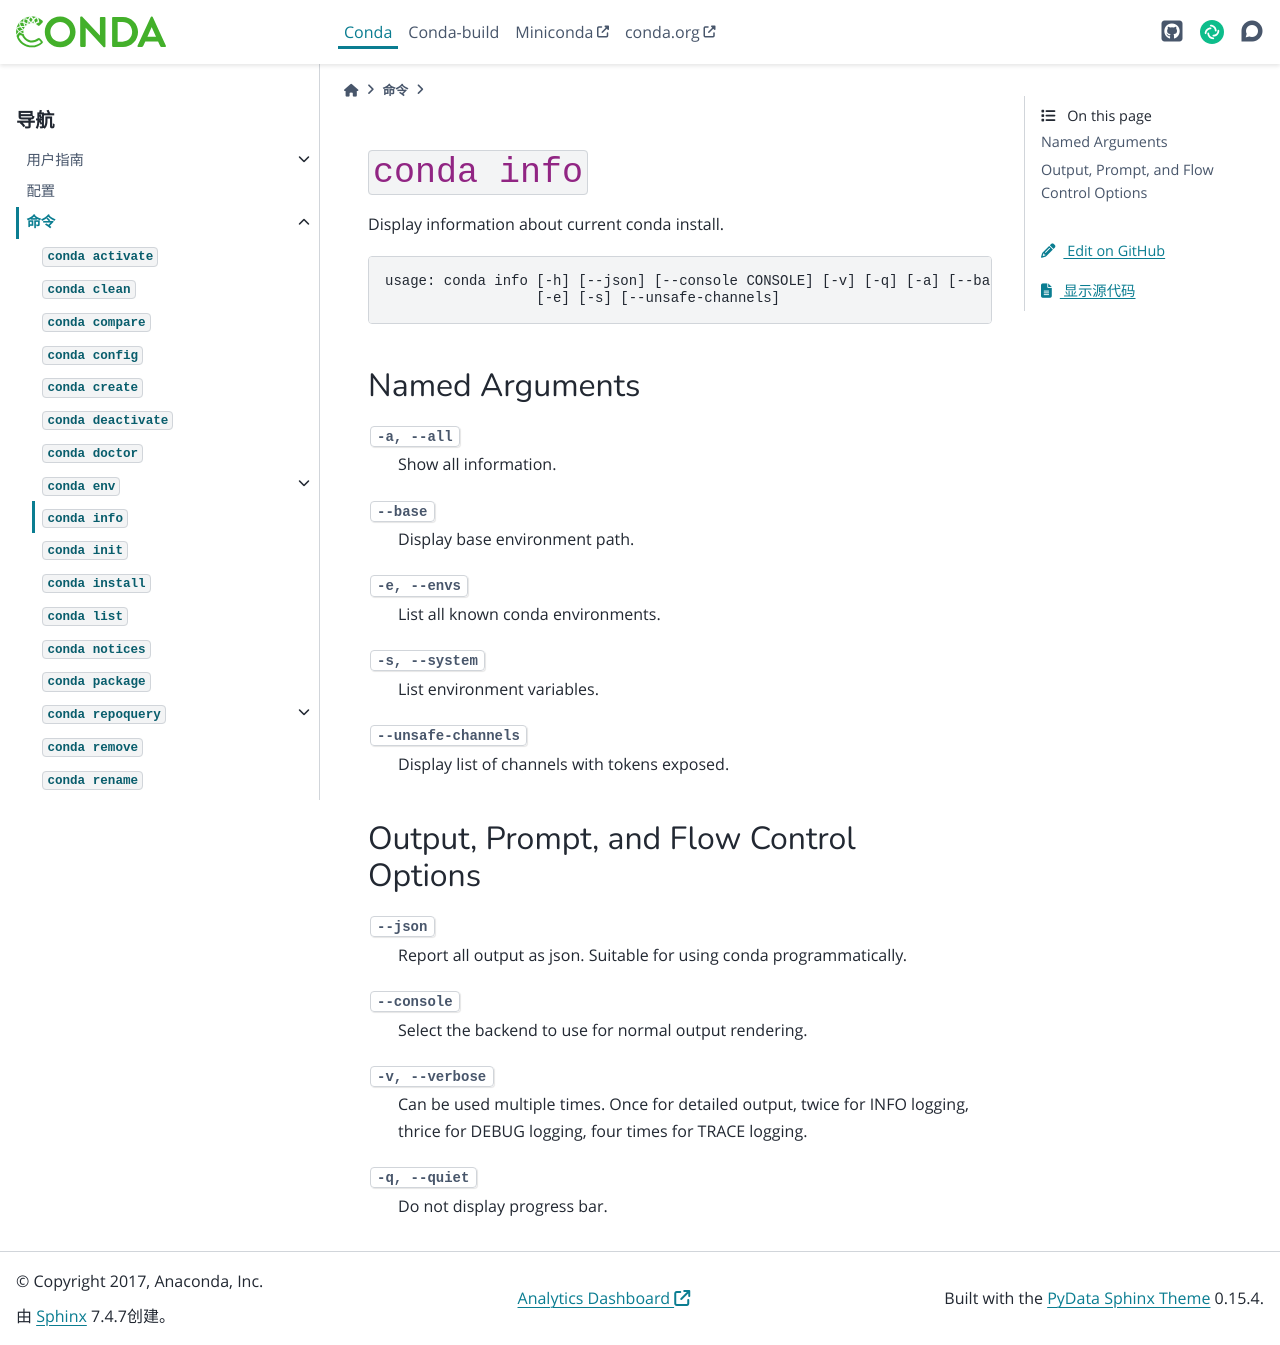

repository: hellowac/conda-zh-cn · page: commands/info.html · generator: sphinx

``conda info``
*****************

.. argparse::
   :module: conda.cli.conda_argparse
   :func: generate_parser
   :prog: conda
   :path: info
   :nodefault:
   :nodefaultconst:
